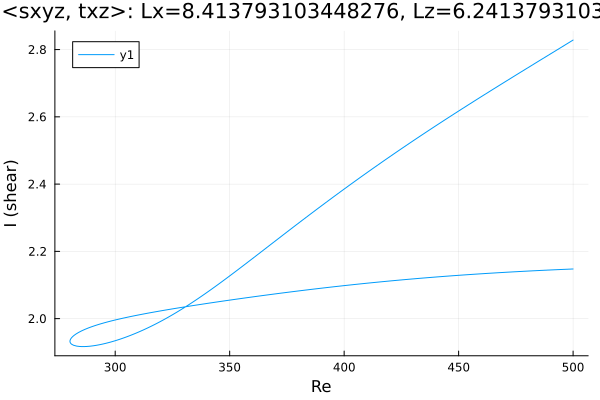

Data behind this chart, as committed beside it:
Re, shear
500.0, 2.148
499.8, 2.148
498.4, 2.147
497, 2.147
495.6, 2.146
494.2, 2.146
492.7, 2.146
491.3, 2.145
489.9, 2.145
488.5, 2.144
487.1, 2.144
485.7, 2.143
484.3, 2.143
482.8, 2.142
481.4, 2.142
480, 2.141
478.6, 2.141
477.2, 2.14
475.8, 2.14
474.4, 2.139
472.9, 2.139
471.5, 2.138
470.1, 2.138
468.7, 2.137
467.3, 2.137
465.9, 2.136
464.5, 2.135
463, 2.135
461.6, 2.134
460.2, 2.134
458.8, 2.133
457.4, 2.132
456, 2.132
454.6, 2.131
453.1, 2.13
451.7, 2.13
450.3, 2.129
448.9, 2.128
447.5, 2.128
446.1, 2.127
444.7, 2.126
443.2, 2.125
441.8, 2.125
440.4, 2.124
439, 2.123
437.6, 2.122
436.2, 2.122
434.8, 2.121
433.3, 2.12
431.9, 2.119
430.5, 2.118
429.1, 2.118
427.7, 2.117
426.3, 2.116
424.9, 2.115
423.4, 2.114
422, 2.113
420.6, 2.112
419.2, 2.112
417.8, 2.111
... 326 more rows
